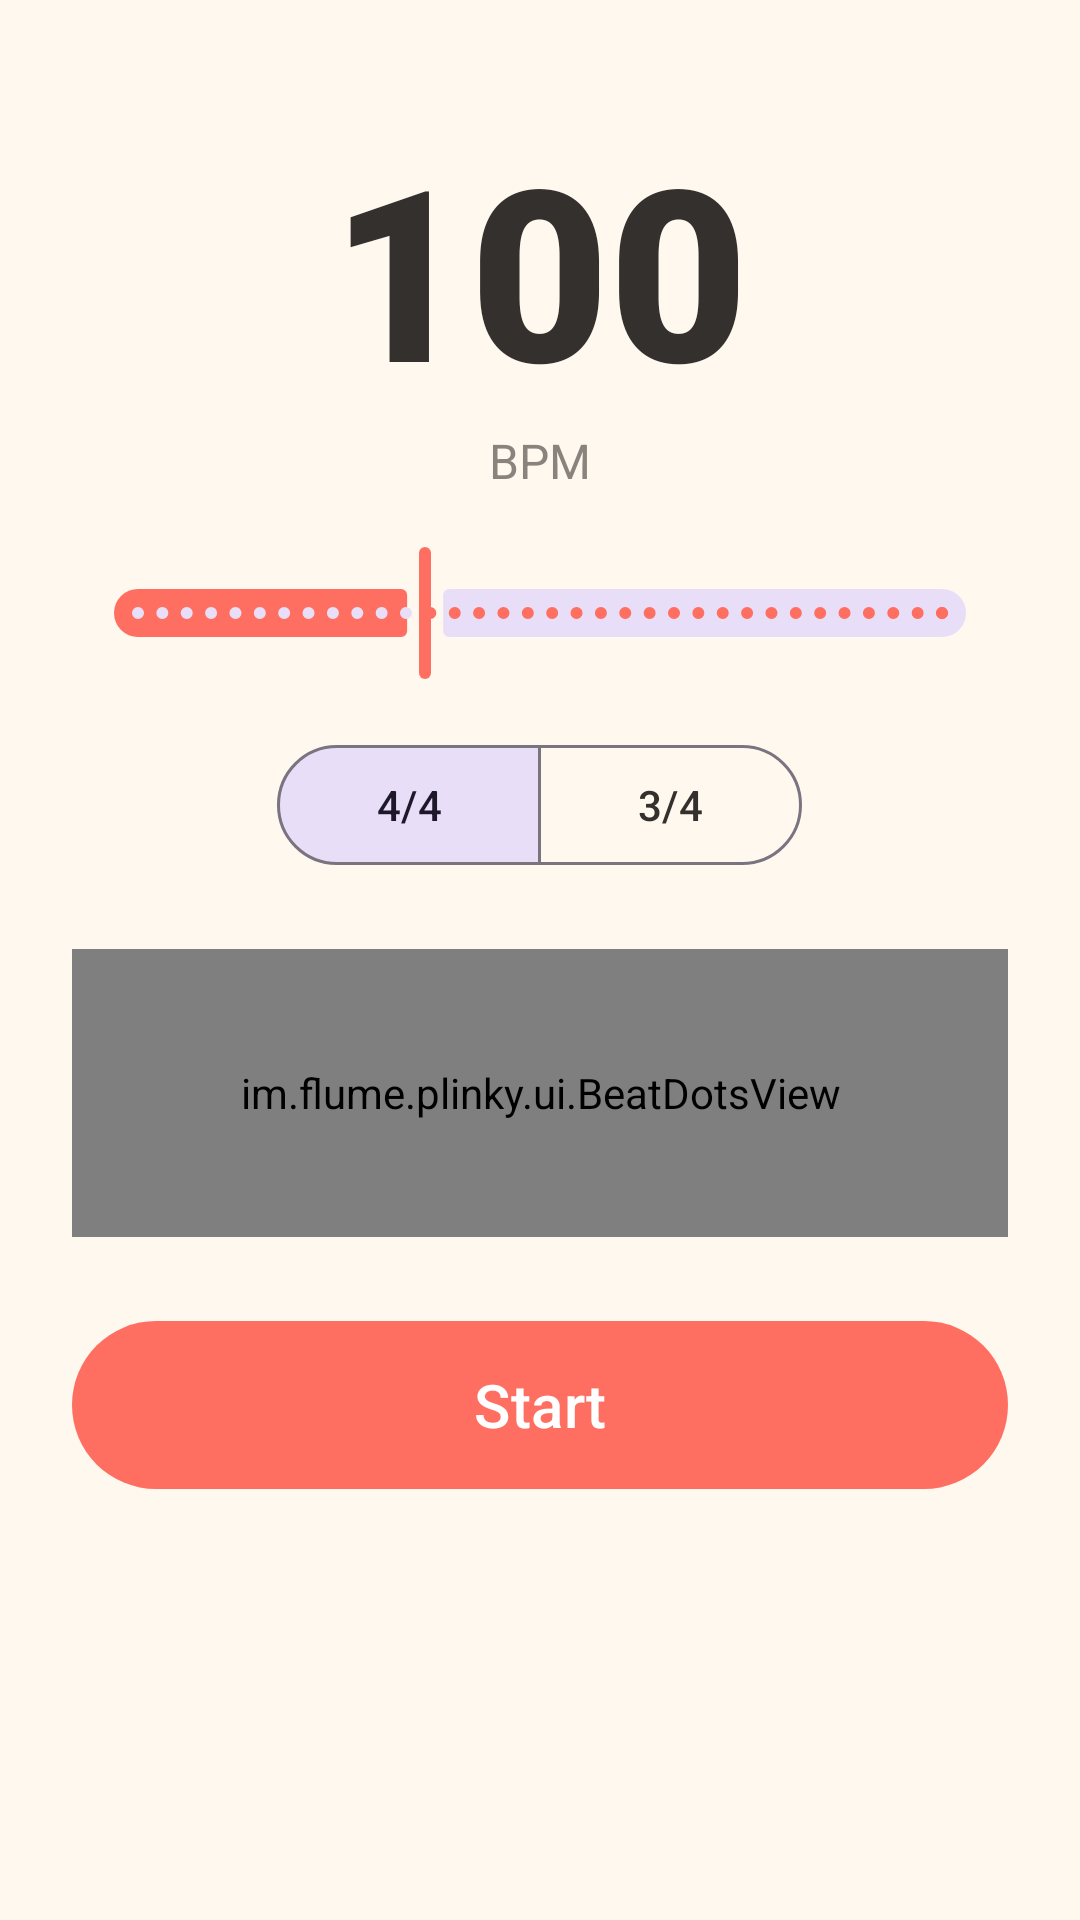

Layout XML and referenced resources for this Android screen:
<!-- AndroidManifest.xml: application theme Theme.Plinky -->
<!-- res/layout/fragment_metronome.xml -->
<?xml version="1.0" encoding="utf-8"?>
<LinearLayout xmlns:android="http://schemas.android.com/apk/res/android"
    xmlns:app="http://schemas.android.com/apk/res-auto"
    android:layout_width="match_parent"
    android:layout_height="match_parent"
    android:orientation="vertical"
    android:gravity="center_horizontal"
    android:padding="24dp">

    <TextView
        android:id="@+id/tempoText"
        android:layout_width="wrap_content"
        android:layout_height="wrap_content"
        android:layout_marginTop="12dp"
        android:fontFamily="sans-serif-black"
        android:text="100"
        android:textColor="@color/ink"
        android:textSize="80sp" />

    <TextView
        android:layout_width="wrap_content"
        android:layout_height="wrap_content"
        android:text="@string/bpm"
        android:textColor="@color/ink_soft"
        android:textSize="16sp" />

    <com.google.android.material.slider.Slider
        android:id="@+id/bpmSlider"
        android:layout_width="match_parent"
        android:layout_height="wrap_content"
        android:layout_marginTop="16dp"
        android:stepSize="1"
        android:value="100"
        android:valueFrom="40"
        android:valueTo="208" />

    <com.google.android.material.button.MaterialButtonToggleGroup
        android:id="@+id/sigToggle"
        android:layout_width="wrap_content"
        android:layout_height="wrap_content"
        android:layout_marginTop="16dp"
        app:checkedButton="@id/sig44"
        app:selectionRequired="true"
        app:singleSelection="true">

        <com.google.android.material.button.MaterialButton
            android:id="@+id/sig44"
            style="?attr/materialButtonOutlinedStyle"
            android:layout_width="wrap_content"
            android:layout_height="wrap_content"
            android:text="@string/sig_44" />

        <com.google.android.material.button.MaterialButton
            android:id="@+id/sig34"
            style="?attr/materialButtonOutlinedStyle"
            android:layout_width="wrap_content"
            android:layout_height="wrap_content"
            android:text="@string/sig_34" />
    </com.google.android.material.button.MaterialButtonToggleGroup>

    <im.flume.plinky.ui.BeatDotsView
        android:id="@+id/dots"
        android:layout_width="match_parent"
        android:layout_height="96dp"
        android:layout_marginTop="24dp" />

    <com.google.android.material.button.MaterialButton
        android:id="@+id/startBtn"
        android:layout_width="match_parent"
        android:layout_height="64dp"
        android:layout_marginTop="24dp"
        android:text="@string/start"
        android:textSize="20sp" />
</LinearLayout>
<!-- resources referenced by this layout -->
<resources>
  <color name="ink">#33302E</color>
  <color name="ink_soft">#8A837D</color>
  <string name="bpm">BPM</string>
  <string name="sig_34">3/4</string>
  <string name="sig_44">4/4</string>
  <string name="start">Start</string>
  <style name="Theme.Plinky" parent="Theme.Material3.DayNight.NoActionBar">
          <item name="colorPrimary">@color/coral</item>
          <item name="colorOnPrimary">#FFFFFF</item>
          <item name="colorSecondary">@color/teal</item>
          <item name="colorOnSecondary">#FFFFFF</item>
          <item name="android:colorBackground">@color/cream</item>
          <item name="colorSurface">@color/panel</item>
          <item name="colorOnSurface">@color/ink</item>
      </style>
  <color name="coral">#FF6F61</color>
  <color name="teal">#2EC4B6</color>
  <color name="cream">#FFF8EF</color>
  <color name="panel">#FFFFFF</color>
</resources>
